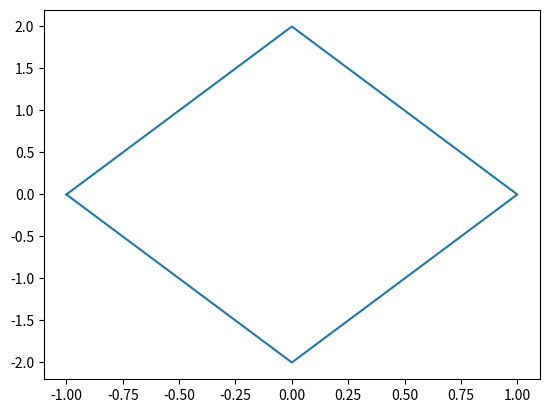
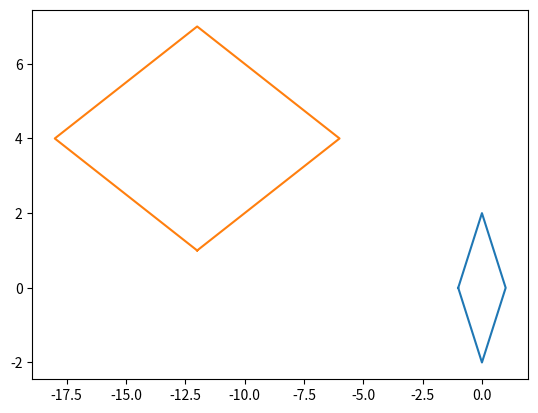

These figures' Python source, in order:
# Reflect the diamond shaped polygon whose vertices are A(-1,0), B(0,-2), C(1,0) and D(0,2)
# about
# (a) The horizontal line y=2
# (b) The line y=3x+4 

import matplotlib.pyplot as plt
import numpy as np


# x1=int(input("x1: "))
# y1=int(input("y1: "))
# x2=int(input("x2: "))
# y2=int(input("y2: "))
# x3=int(input("x3: "))
# y3=int(input("y3: "))


def part_a():
# Reflection about y=2
    x1=-1
    x2=0    
    x3=1
    x4=0

    y1=0
    y2=-2
    y3=0
    y4=2

    X=[x1,x2,x3,x4,x1]
    Y=[y1,y2,y3,y4,y1]

    plt.plot(X,Y)
    plt.show()

    x_trans = 0  #Translating the the x_cor  
    y_trans = 2  #Translating the the y_cor

    # For translation to origin 
    T1=[[1,0,-x_trans],
        [0,1,-y_trans],
        [0,0,1]]

    x_reflection = 1
    y_reflection = -1   # For the the reflection about y=0

    # For reflection
    T2=[[x_reflection,0,0],
        [0,y_reflection,0],
        [0,0,1]]

    # For translation to actual points
    T3=[[1,0,x_trans],
        [0,1,y_trans],
        [0,0,1]]

    t = np.dot(T3,T2)
    T = np.dot(t,T1)
    X_new = []
    Y_new = []

    print(T)

    for i in range(len(X)):
        B=[X[i],Y[i],1]
        R=np.dot(T,B)
        print(R)
        X_new.append(R[0])
        Y_new.append(R[1])
        
    print(X_new,Y_new)

    fig = plt.figure()
    # ax = fig.add_subplot(111)

    plt.plot(X,Y,X_new,Y_new)
    plt.show()




def part_b():
# Reflection about y=3x+4
    
    x1=-1
    x2=0
    x3=1
    x4=0

    y1=0
    y2=-2
    y3=0
    y4=2

    X=[x1,x2,x3,x4,x1]
    Y=[y1,y2,y3,y4,y1]

    plt.plot(X,Y)
    plt.show()

    x_trans = 0
    y_trans = 4

    # For translation to origin 
    T1=[[1,0,-x_trans],
        [0,1,-y_trans],
        [0,0,1]]

    # x_reflection = 1
    # y_reflection = -1

    slope = 3 # For the slope of y=3x

    # For reflection
    T2=[[0,slope,0],
        [slope,0,0],
        [0,0,1]]

    # For translation to actual points
    T3=[[1,0,x_trans],
        [0,1,y_trans],
        [0,0,1]]

    t = np.dot(T3,T2)
    T = np.dot(t,T1)
    X_new = []
    Y_new = []

    print(f"{T}\n" )

    for i in range(len(X)):
        B=[X[i],Y[i],1]
        R=np.dot(T,B)
        print(R)
        X_new.append(R[0])
        Y_new.append(R[1])
        
    print(X_new,Y_new)

    fig = plt.figure()
    # ax = fig.add_subplot(111)

    plt.plot(X,Y,X_new,Y_new)
    plt.show()



# part_a()
part_b()

